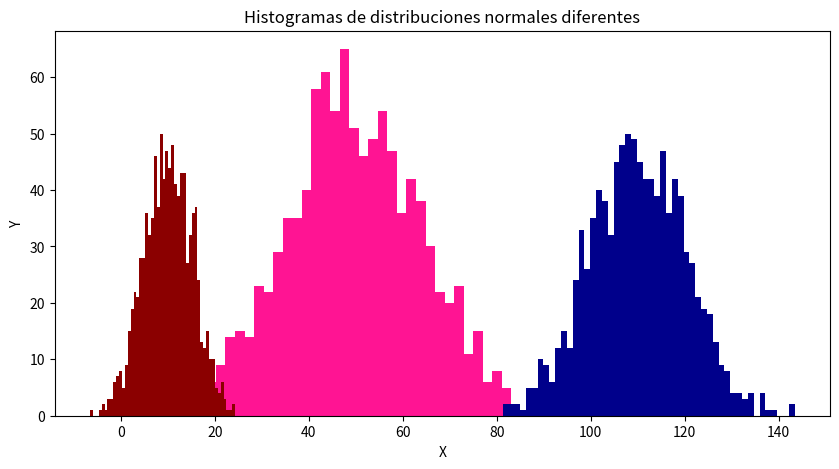

The matplotlib source for this figure:
# Problema 9. Incisos 9.1 y 9.2
import matplotlib.pyplot as plt
import numpy as np 

x = np.random.normal(50, 15, 1000)
y = np.random.normal(110, 10, 1000)
z = np.random.normal(10, 5, 1000)
NBins = 50

fig, ax = plt.subplots(figsize = (10, 5))
ax.set_title("Histogramas de distribuciones normales diferentes")
ax.set_xlabel("X")
ax.set_ylabel("Y")
ax.hist(x, NBins, facecolor = 'deeppink');
ax.hist(y, NBins, facecolor = 'darkblue');
ax.hist(z, NBins, facecolor = 'darkred');
plt.show()
